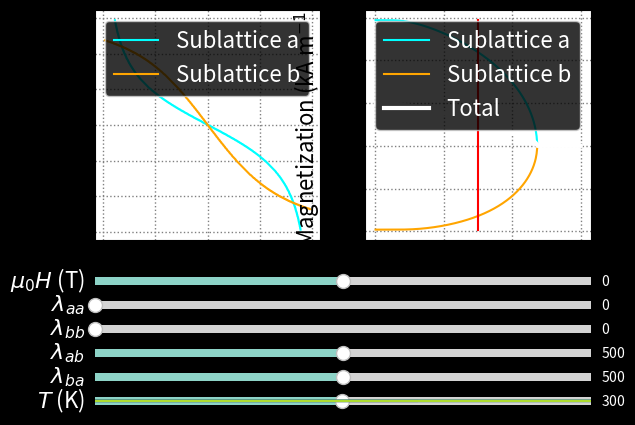

Write the Python code that produced this figure.
#!/usr/bin/env python3
# -*- coding: utf-8 -*-
"""
Created on Mon Jun 22 2020

@author: Brett
"""

import numpy as np
import matplotlib.pyplot as plt 
from matplotlib.widgets import Slider
from scipy.optimize import fsolve
from scipy.constants import physical_constants as cst


### Set up figure
###______________________________________________________________

# Generate figure
fig, [ax1, ax2] = plt.subplots(1, 2)
plt.subplots_adjust(bottom=0.4)
plt.style.use('dark_background')
#plt.style.use('lab')

# Label axes
ax1.set_xlabel(r'$M_{b}$ (kA m$^{-1}$)', fontsize=16)
ax1.set_ylabel(r'$M_{a}$ (kA m$^{-1}$)', fontsize=16)
ax1.grid(color='grey', linestyle='dotted', linewidth=1)

ax2.set_xlabel('Temperature (K)', fontsize=16)
ax2.set_ylabel(r'Magnetization (kA m$^{-1}$)', fontsize=16)
ax2.grid(color='grey', linestyle='dotted', linewidth=1)


### Constants
###______________________________________________________________

numpoints = 500           # Number of points used in equation solver

# Physical constants
mu0 = cst['vacuum mag. permeability'][0]      # Permeability of free space
me = cst['electron mass'][0]                  # Electron mass [kg]
h = cst['Planck constant'][0]                 # Planck constant [J-s]
hbar = cst['reduced Planck constant'][0]      # Reduced Planck constant
e = cst['atomic unit of charge'][0]           # Elementary charge [C]
muB = cst['Bohr magneton'][0]                 # Bohr Magneton
g = -cst['electron g factor'][0]              # G-factor
kB = cst['Boltzmann constant'][0]             # Boltzmann constant [J/K]

#Sublattice parameters
Na = 8.441e27             # Moments per unit volume in sublattice A
Nb = 12.66e27             # Moments per unit volume in sublattice B
Ja = 5/2                  # Total AM quantum number for sublattice A
Jb = 5/2                  # Total AM quantum number for sublattice B
ga = g                    # Lande g-factor for sublattice A  
gb = g                    # Lande g-factor for sublattice B

mua_max = ga*muB*Ja       # Maximum moment on sublattice A
Ma_max = Na*ga*muB*Ja     # Maximum magnetization of sublattice A
mub_max = gb* muB*Jb      # Maximum moment on sublattice B
Mb_max = Nb*gb*muB*Jb     # Maximum magnetization of sublattice B


### Function definitions
###______________________________________________________________

def coth(x):
    return 1/np.tanh(x)


def brillouin(y, J):
    eps = 1e-3 # should be small
    y = np.array(y); B = np.empty(y.shape)
    m = np.abs(y)>=eps # mask for selecting elements 
                       # y[m] is data where |y|>=eps;
                       # y[~m] is data where |y|<eps;
    
    B[m] = (2*J+1)/(2*J)*coth((2*J+1)*y[m]/(2*J)) - coth(y[m]/(2*J))/(2*J)
    
    # First order approximation for small |y|<eps
    # Approximation avoids divergence at origin
    B[~m] = ((2*J+1)**2/J**2/12-1/J**2/12)*y[~m]
    
    return B


def get_intersect(z1, z2, x, y):
    diff = np.sign(z2-z1) # array with distinct boundary
                          # this boundary between -1's and 1's
                          # is the intersection curve of the two 
                          # surfaces z1 and z2
                          
    c = plt.contour(x, y, diff) 
    data = c.allsegs[0][0] # intersection contour
    x = data[:, 0]
    y = data[:, 1]
                           # Return (x,y) of intersect curve              
    return (x, y)


def mag_eq_a(Ma, Mb, lam_aa, lam_ab, T, H):
    arg = mu0 * mua_max * (H - lam_aa * Ma - lam_ab * Mb) / (kB*T)
    return Ma_max * brillouin(arg, Ja)


def mag_eq_b(Ma, Mb, lam_bb, lam_ba, T, H):
    arg = mu0 * mua_max * (H - lam_ba * Ma - lam_bb * Mb) / (kB*T)
    return Mb_max * brillouin(arg, Jb)


def equations(mags, lam, T, H):
    Ma, Mb = mags
    lam_aa, lam_bb, lam_ab, lam_ba = lam
    eq1 = mag_eq_a(Ma, Mb, lam_aa, lam_ab, T, H) - Ma
    eq2 = mag_eq_b(Ma, Mb, lam_bb, lam_ba, T, H) - Mb
    return (eq1, eq2)


def get_mag(T_min, T_max, numpoints, lam, H):
    Tvec = np.linspace(T_min, T_max, numpoints)
    Ma = np.empty(numpoints)
    Mb = np.empty(numpoints)
    guess = [-Mb_max, Ma_max] # Initial guess
    
    for i in range(numpoints):
        mb, ma = fsolve(equations, x0=guess, args=(lam, Tvec[i], H))
        Ma[i] = ma; Mb[i] = mb # Update solution
        guess = [mb, ma]       # Update guess to last solution
        
    return (Tvec, Ma, Mb)


### Sliders
###______________________________________________________________

# External field 
H_loc = plt.axes([0.125, 0.30, 0.775, 0.03])
H_init = 0.
H_max = 10.   # mu0 H
H_min = -10.  # mu0 H
H_sl = Slider(H_loc, label=r'$\mu_0 H$ (T)', valmin=H_min, valmax=H_max, \
              valinit=H_init)
H_sl.label.set_size(16)

# Coupling constants
lam_aa_loc = plt.axes([0.125, 0.25, 0.775, 0.03])
lam_aa_init = 0.
lam_aa_max = 1000.
lam_aa_min = 0.
lam_aa_sl = Slider(lam_aa_loc, label=r'$\lambda_{aa}$', valmin=lam_aa_min, \
                   valmax=lam_aa_max, valinit=lam_aa_init)
lam_aa_sl.label.set_size(16)

lam_bb_loc = plt.axes([0.125, 0.20, 0.775, 0.03])
lam_bb_init = 0.
lam_bb_max = 1000.
lam_bb_min = 0.
lam_bb_sl = Slider(lam_bb_loc, label=r'$\lambda_{bb}$', valmin=lam_bb_min, \
                   valmax=lam_bb_max, valinit=lam_bb_init)
lam_bb_sl.label.set_size(16)

lam_ab_loc = plt.axes([0.125, 0.15, 0.775, 0.03])
lam_ab_init = 500.
lam_ab_max = 1000.
lam_ab_min = 0.
lam_ab_sl = Slider(lam_ab_loc, label=r'$\lambda_{ab}$', valmin=lam_ab_min, \
                   valmax=lam_ab_max, valinit=lam_ab_init)
lam_ab_sl.label.set_size(16)

lam_ba_loc = plt.axes([0.125, 0.10, 0.775, 0.03])
lam_ba_init = 500.
lam_ba_max = 1000.
lam_ba_min = 0.
lam_ba_sl = Slider(lam_ba_loc, label=r'$\lambda_{ba}$', valmin=lam_ba_min, \
                   valmax=lam_ba_max, valinit=lam_ba_init)
lam_ba_sl.label.set_size(16)

# Temperature
T_loc = plt.axes([0.125, 0.05, 0.775, 0.03])
T_init = 300.
T_max = 600.
T_min = 1.
T_sl = Slider(T_loc, label=r'$T$ (K)', valmin=T_min, valmax=T_max, \
              valinit=T_init)
T_sl.label.set_size(16)


### Plots
###______________________________________________________________

# Self-consistent subplot (Left, axis 1)
Ma_scale = np.linspace(-Ma_max, Ma_max, numpoints)
Mb_scale = np.linspace(-Mb_max, Mb_max, numpoints)

Ma_grid, Mb_grid = np.meshgrid(Ma_scale, Mb_scale)

# Brillouin function surface
Ma_surf = mag_eq_a(Ma_grid, Mb_grid, lam_aa_init, lam_ab_init, T_init, H_init)
Mb_surf = mag_eq_b(Ma_grid, Mb_grid, lam_bb_init, lam_ba_init, T_init, H_init)

# Self-consistent solutions
# Intersect of Brillouin surfaces and Ma or Mb plane
Ma_x, Ma_y = get_intersect(Ma_grid, Ma_surf, Ma_grid, Mb_grid)
Mb_x, Mb_y = get_intersect(Mb_grid, Mb_surf, Ma_grid, Mb_grid)
Ma_x /= 1e3
Mb_x /= 1e3
Ma_y /= 1e3
Mb_y /= 1e3

Ma_plot1, = ax1.plot(Ma_x, Ma_y, color='cyan')
Mb_plot1, = ax1.plot(Mb_x, Mb_y, color='orange')

# Magnetization-temperature subplot (Right, axis 2)
# Magnetization is divided by 1000 to match plotting units of kA/m
lam_init = [lam_aa_init, lam_bb_init, lam_ab_init, lam_ba_init]
Temp_vec, Mag_a, Mag_b = get_mag(T_min, T_max, numpoints, lam_init, H_init)
Mag_a /= 1e3
Mag_b /= 1e3

Ma_plot2, = ax2.plot(Temp_vec, Mag_a, color='cyan')
Mb_plot2, = ax2.plot(Temp_vec, Mag_b, color='orange')
Mtot_plot2, = ax2.plot(Temp_vec, (Mag_a+Mag_b), color='white', linewidth=3)
Mag_min = min( min(Mag_a), min(Mag_b) )
Mag_max = max( max(Mag_a), max(Mag_b) )

Temp_line, = ax2.plot([T_init,T_init], [Mag_min, Mag_max], color='red')

ax1.legend([r'Sublattice a', 'Sublattice b'], loc=1, fontsize=16)
ax2.legend([r'Sublattice a', 'Sublattice b', 'Total'], loc=1, fontsize=16)


### Updates
###______________________________________________________________

def update(val):
    # Pull val from sliders
    H_new = H_sl.val/mu0
    
    lam_aa_new = lam_aa_sl.val
    lam_bb_new = lam_bb_sl.val
    lam_ab_new = lam_ab_sl.val
    lam_ba_new = lam_ba_sl.val
    
    T_new = T_sl.val
    
    # Update axis 1
    Ma_surf_new = mag_eq_a(Ma_grid, Mb_grid, lam_aa_new, lam_ab_new, T_new, \
                           H_new)
    Mb_surf_new = mag_eq_b(Ma_grid, Mb_grid, lam_bb_new, lam_ba_new, T_new, \
                           H_new)
    Ma_x_new, Ma_y_new = get_intersect(Ma_grid, Ma_surf_new, Ma_grid, Mb_grid)
    Mb_x_new, Mb_y_new = get_intersect(Mb_grid, Mb_surf_new, Ma_grid, Mb_grid)
    Ma_x_new /= 1e3
    Mb_x_new /= 1e3
    Ma_y_new /= 1e3
    Mb_y_new /= 1e3
    
    Ma_plot1.set_xdata(Ma_x_new)
    Ma_plot1.set_ydata(Ma_y_new)
    Mb_plot1.set_xdata(Mb_x_new)
    Mb_plot1.set_ydata(Mb_y_new)
    
    # Update axis 2
    lam_new = [lam_aa_new, lam_bb_new, lam_ab_new, lam_ba_new]
    _, Mag_a_new, Mag_b_new = get_mag(T_min, T_max, numpoints, lam_new, H_new)
    Mag_a_new /= 1e3
    Mag_b_new /= 1e3
    Mag_min_new = min( min(Mag_a_new), min(Mag_b_new) )
    Mag_max_new = max( max(Mag_a_new), max(Mag_b_new) )
    
    Ma_plot2.set_ydata(Mag_a_new)
    Mb_plot2.set_ydata(Mag_b_new)
    Mtot_plot2.set_ydata((Mag_a_new+Mag_b_new))
    Temp_line.set_xdata([T_new,T_new])
    Temp_line.set_ydata([Mag_min_new, Mag_max_new])
    ax2.set_ylim([Mag_min_new*1.1, Mag_max_new*1.1])
    
    return None
    

H_sl.on_changed(update)
lam_aa_sl.on_changed(update)
lam_bb_sl.on_changed(update)
lam_ab_sl.on_changed(update)
lam_ba_sl.on_changed(update)
T_sl.on_changed(update)
fig.canvas.draw_idle()
fig.show()